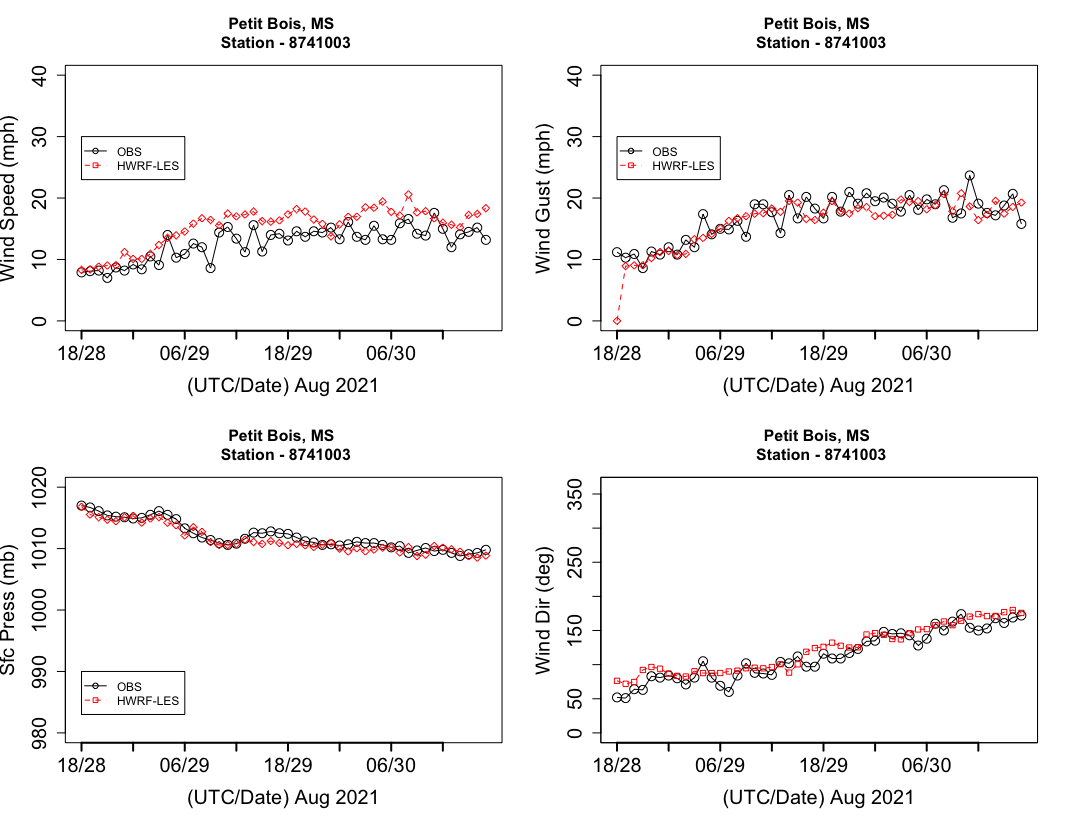

Source data for this figure (header and first rows):
DATE, TIME, OBS_GUST, OBS_WSPD, OBS_WDIR, OBS_PSFC, HWRFLES_GUST, HWRFLES_WSPD, HWRFLES_WDIR, HWRFLES_PSFC
20210828, 1800, 11.19, 7.895, 52, 1017, 0, 8.29, 76.35, 1017
20210828, 1900, 10.29, 8.095, 51, 1017, 8.918, 8.386, 71.95, 1016
20210828, 2000, 10.89, 8.193, 64, 1016, 9.036, 8.835, 74.55, 1015
20210828, 2100, 8.594, 6.996, 63, 1015, 9.046, 9.012, 92.21, 1015
20210828, 2200, 11.29, 8.692, 83, 1015, 10.24, 9.055, 96.54, 1014
20210828, 2300, 10.79, 8.193, 81, 1015, 11.19, 11.19, 94.07, 1015
20210828, 0, 11.99, 9.19, 84, 1015, 11.38, 10.09, 86.92, 1015
20210828, 100, 10.79, 8.394, 80, 1015, 10.71, 10.09, 83.55, 1014
20210828, 200, 13.19, 10.49, 71, 1016, 10.91, 10.89, 82.56, 1015
20210828, 300, 11.99, 9.093, 81, 1016, 13.29, 12.35, 90.34, 1015
20210828, 400, 17.38, 13.99, 105, 1016, 13.51, 13.51, 87.65, 1014
20210828, 500, 14.09, 10.29, 81, 1015, 14.15, 13.93, 87.56, 1014
20210828, 600, 14.99, 10.89, 69, 1013, 15.08, 14.56, 87.75, 1012
20210828, 700, 14.89, 12.59, 60, 1012, 16.27, 15.84, 89.98, 1013
20210828, 800, 16.28, 11.99, 84, 1012, 16.71, 16.7, 91.19, 1013
20210828, 900, 13.69, 8.594, 102, 1011, 17.05, 16.44, 94.72, 1011
20210828, 1000, 18.98, 14.39, 88, 1011, 17.45, 15.57, 95.5, 1011
20210828, 1100, 18.98, 15.29, 87, 1011, 17.53, 17.46, 94.59, 1011
20210828, 1200, 17.69, 13.39, 85, 1011, 18.29, 17.01, 96.48, 1011
20210828, 1300, 14.29, 11.19, 104, 1012, 17.76, 17.31, 100.6, 1011
20210828, 1400, 20.48, 15.58, 102, 1013, 19.52, 17.79, 88.31, 1011
20210828, 1500, 16.68, 11.29, 112, 1012, 19.26, 16.24, 100.5, 1011
20210828, 1600, 20.18, 13.99, 97, 1013, 16.6, 16.15, 118.8, 1011
20210828, 1700, 18.28, 14.19, 97, 1012, 16.42, 16.35, 124.3, 1011
20210828, 1800, 16.68, 13.09, 116, 1012, 17.61, 17.34, 126.1, 1011
20210828, 1900, 20.18, 14.59, 109, 1012, 19.5, 18.2, 132.2, 1011
20210828, 2000, 17.78, 13.69, 109, 1011, 17.85, 17.81, 127.7, 1011
20210828, 2100, 20.98, 14.59, 117, 1011, 17.48, 16.51, 125.1, 1010
20210828, 2200, 19.08, 14.39, 123, 1011, 18.35, 15.8, 125.4, 1011
20210828, 2300, 20.78, 15.19, 134, 1011, 18.53, 13.76, 144.1, 1011
20210830, 0, 19.48, 13.29, 135, 1010, 17.04, 15.72, 146.2, 1010
20210830, 100, 20.08, 16.09, 148, 1011, 17.13, 16.95, 143.7, 1010
20210830, 200, 19.08, 13.69, 145, 1011, 17.27, 16.96, 137.5, 1010
20210830, 300, 17.78, 13.19, 146, 1011, 19.75, 18.49, 137, 1010
20210830, 400, 20.48, 15.49, 143, 1011, 19.36, 18.41, 146.2, 1010
20210830, 500, 18.08, 13.29, 128, 1011, 19.5, 19.42, 151.5, 1010
20210830, 600, 19.78, 13.19, 138, 1010, 18.16, 17.76, 152.1, 1010
20210830, 700, 18.98, 15.89, 160, 1010, 18.83, 17.14, 157.8, 1009
20210830, 800, 21.28, 16.59, 150, 1009, 20.6, 20.58, 163.2, 1010
20210830, 900, 16.79, 14.19, 163, 1010, 17.84, 17.66, 157.8, 1009
20210830, 1000, 17.49, 13.89, 174, 1010, 20.76, 17.85, 164.3, 1009
20210830, 1100, 23.68, 17.58, 154, 1010, 18.63, 16.68, 170.4, 1010
20210830, 1200, 19.08, 14.99, 150, 1010, 16.4, 15.97, 174, 1010
20210830, 1300, 17.58, 11.99, 153, 1009, 17.3, 15.65, 171.1, 1010
20210830, 1400, 17.18, 14.09, 168, 1009, 19.53, 15.24, 171.3, 1010
20210830, 1500, 18.78, 14.49, 161, 1009, 17.46, 17.23, 176.8, 1009
20210830, 1600, 20.68, 15.19, 169, 1009, 18.55, 17.41, 180.1, 1009
20210830, 1700, 15.78, 13.19, 172, 1010, 19.26, 18.35, 175.8, 1009
